The GitHub repository Reyad02/snake-gourd-leaf-disease-prediction contains a labelled image folder "snake-gourd-leaf-disease-prediction" with 3 categories: anthracnose, healthy, yellow. Examples follow, each with its label.

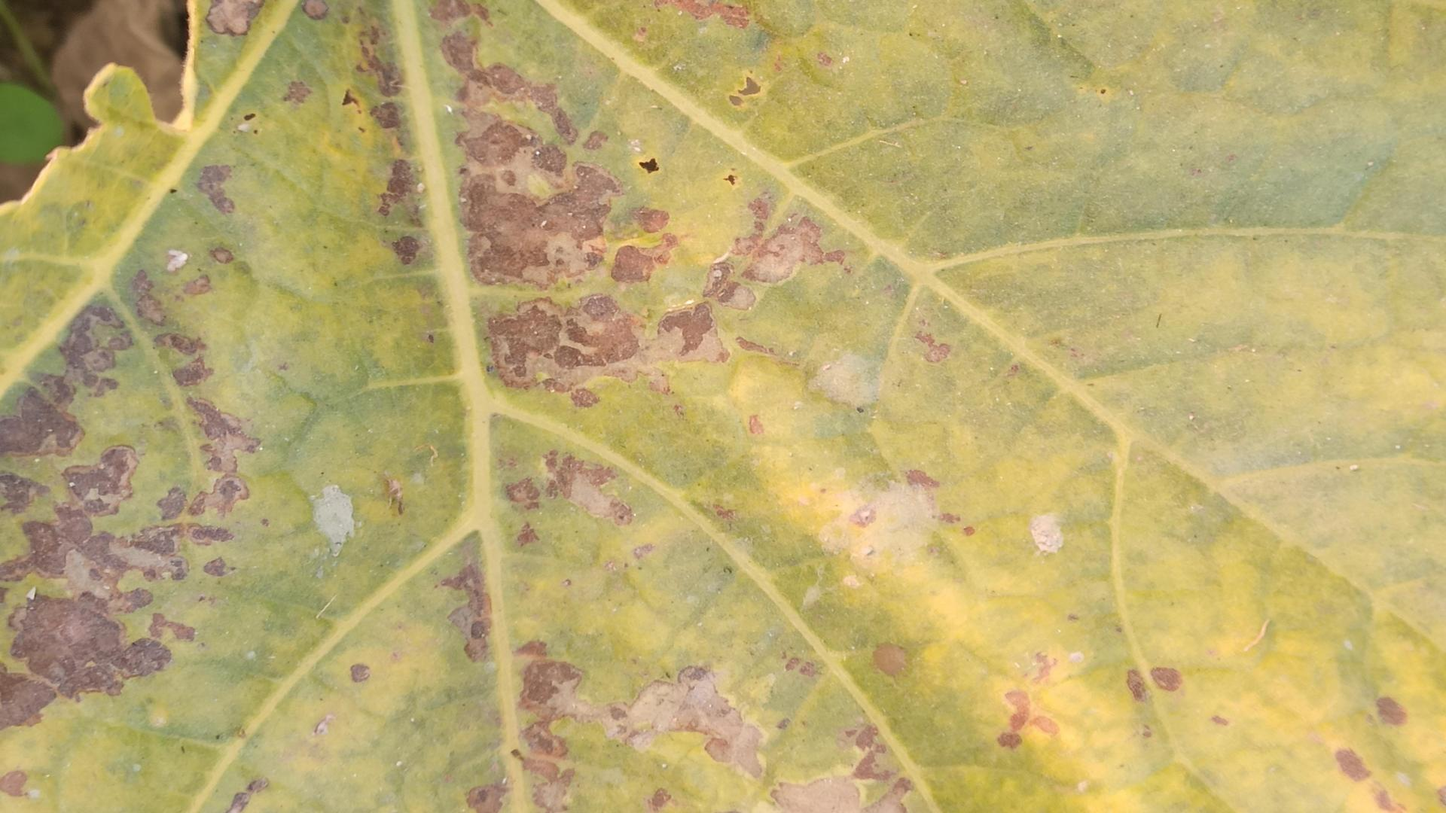
Label: anthracnose

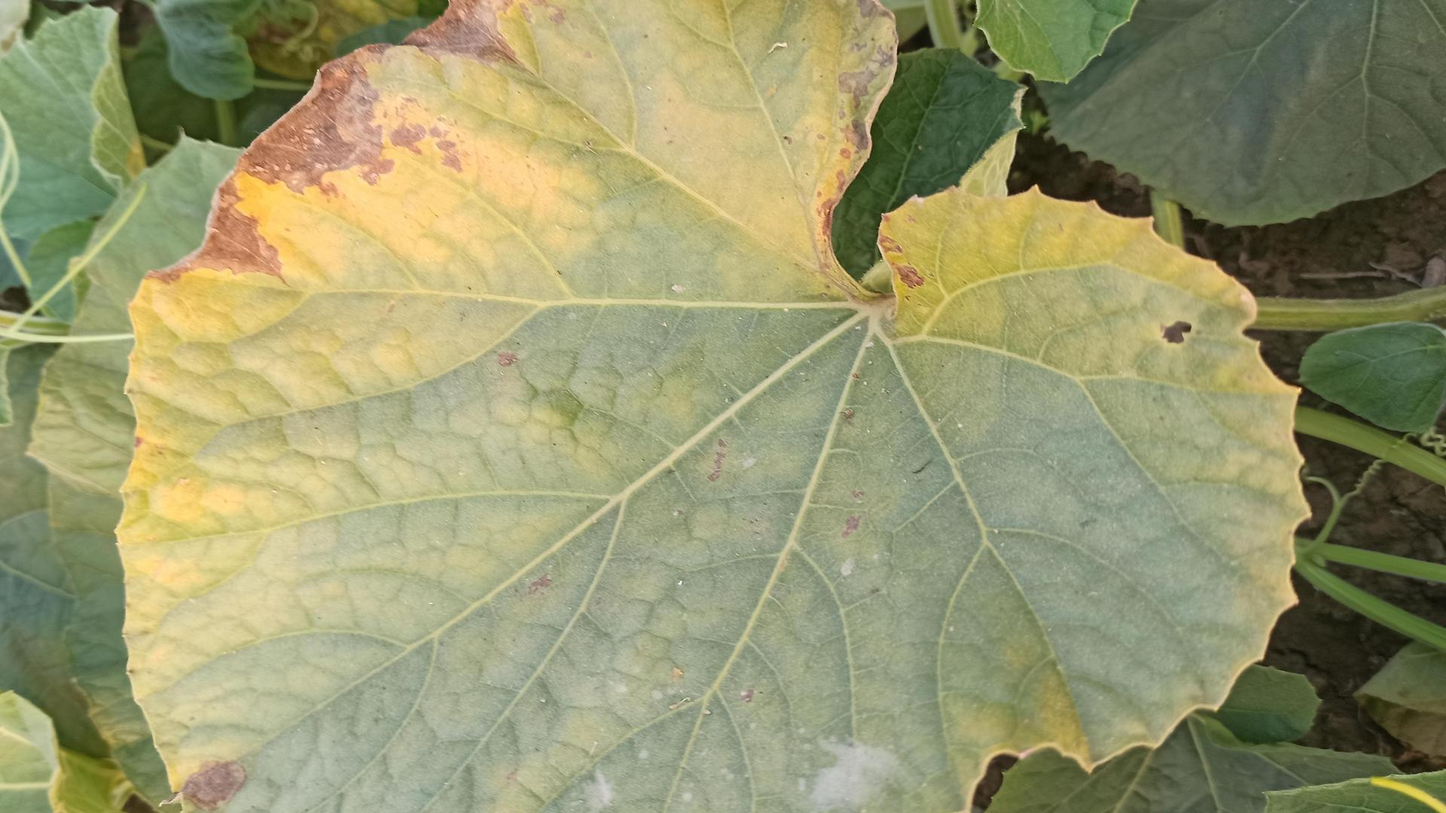
Label: anthracnose

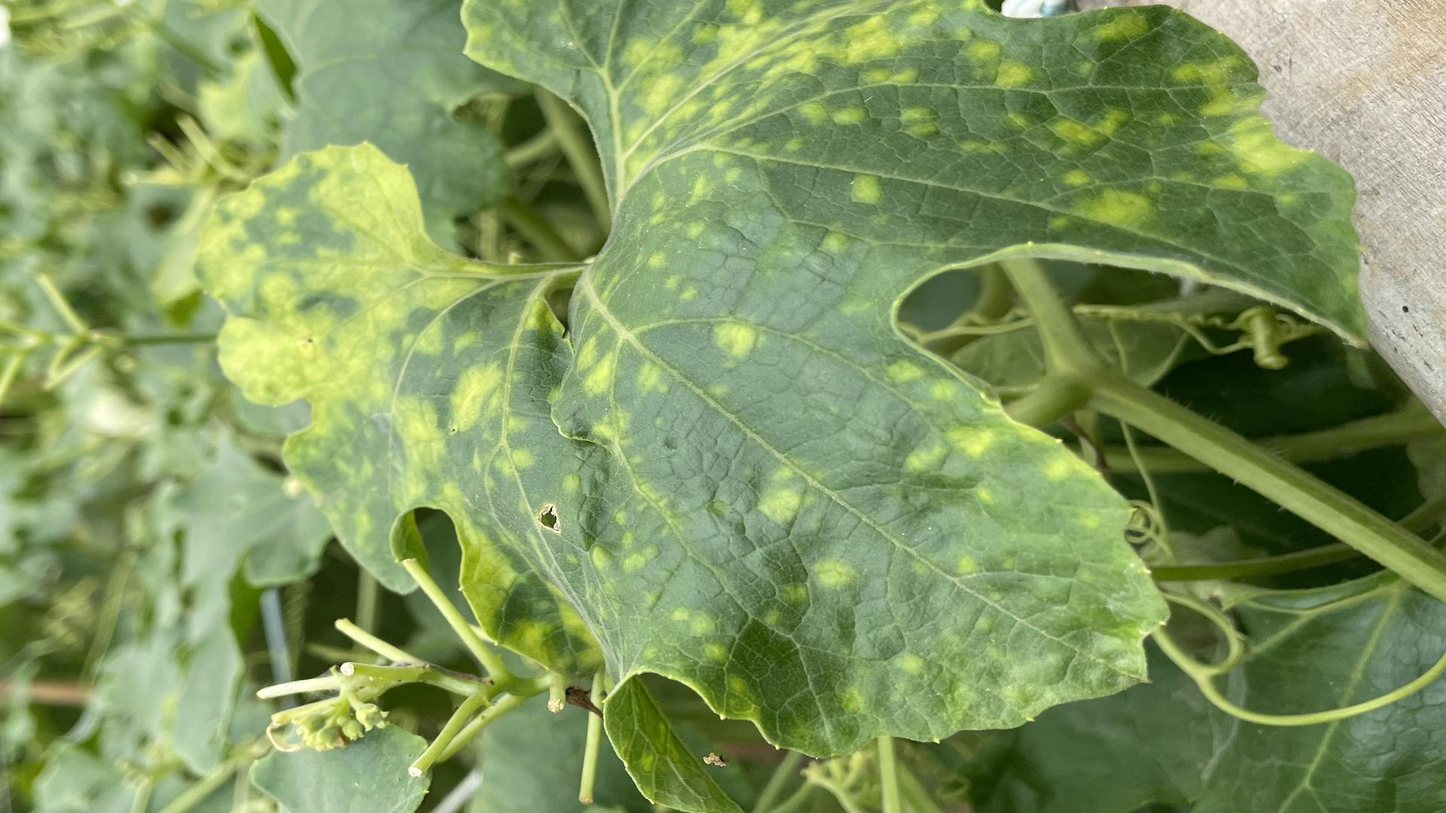
Label: yellow

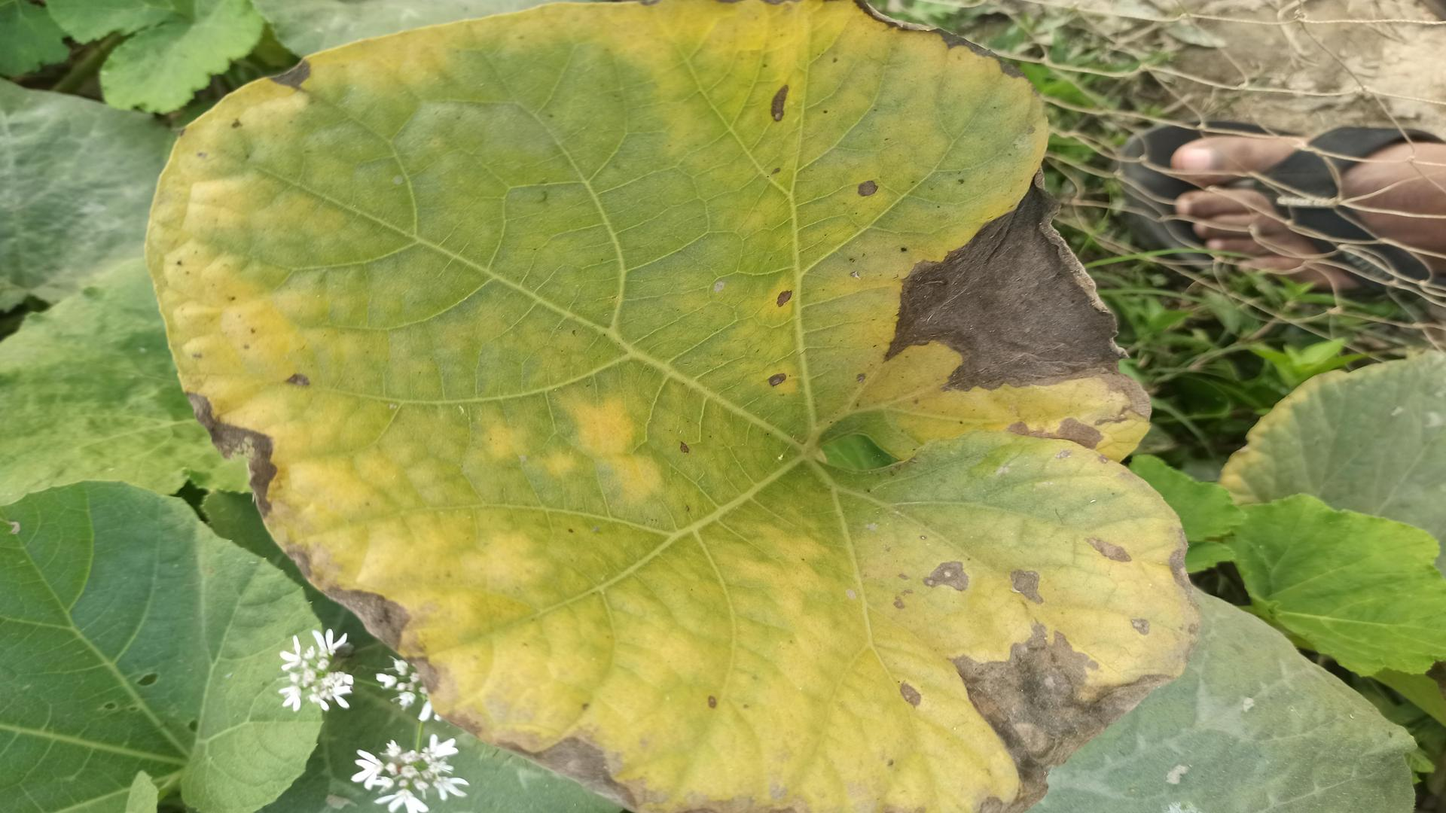
Label: yellow

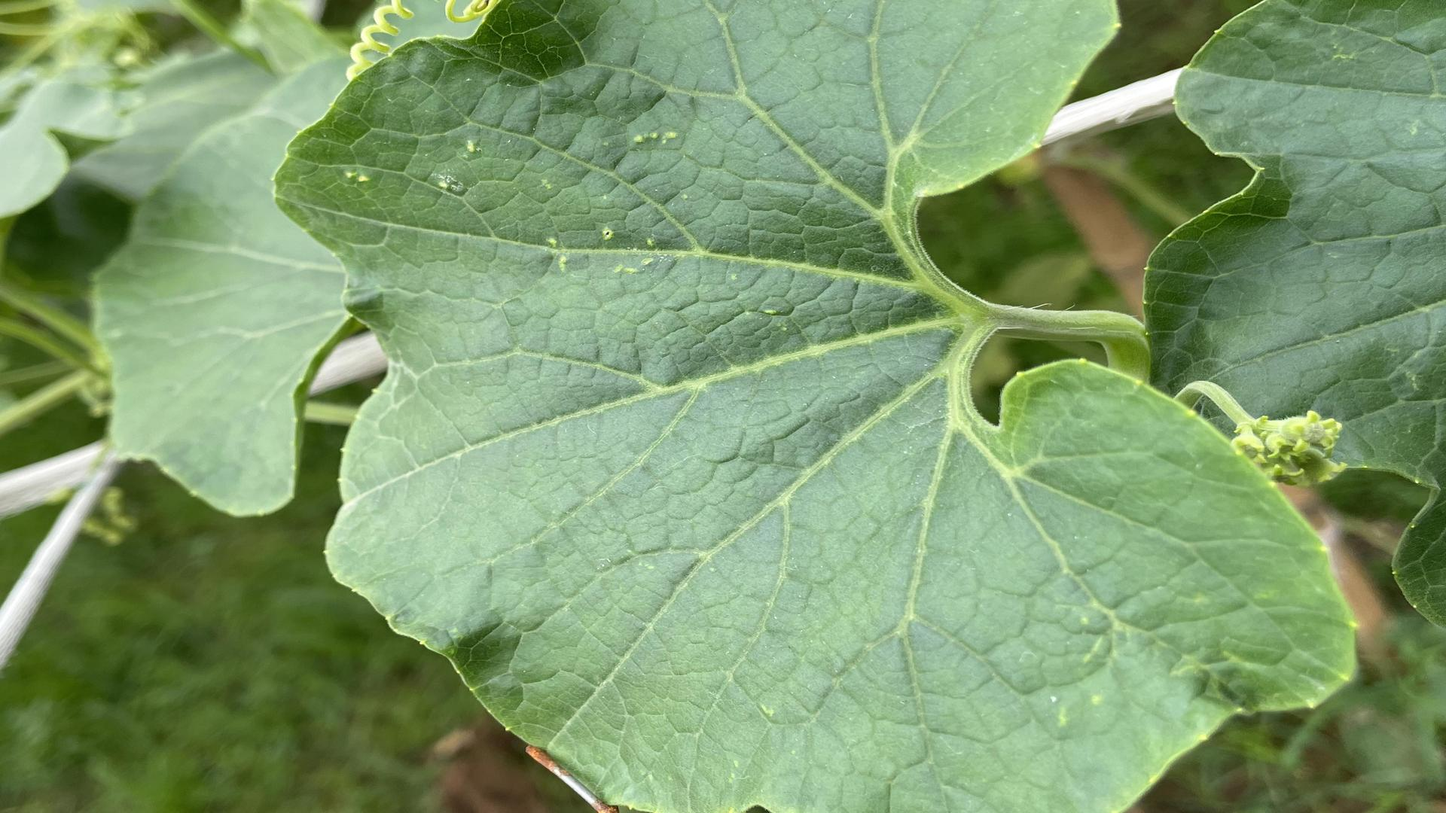
Label: healthy

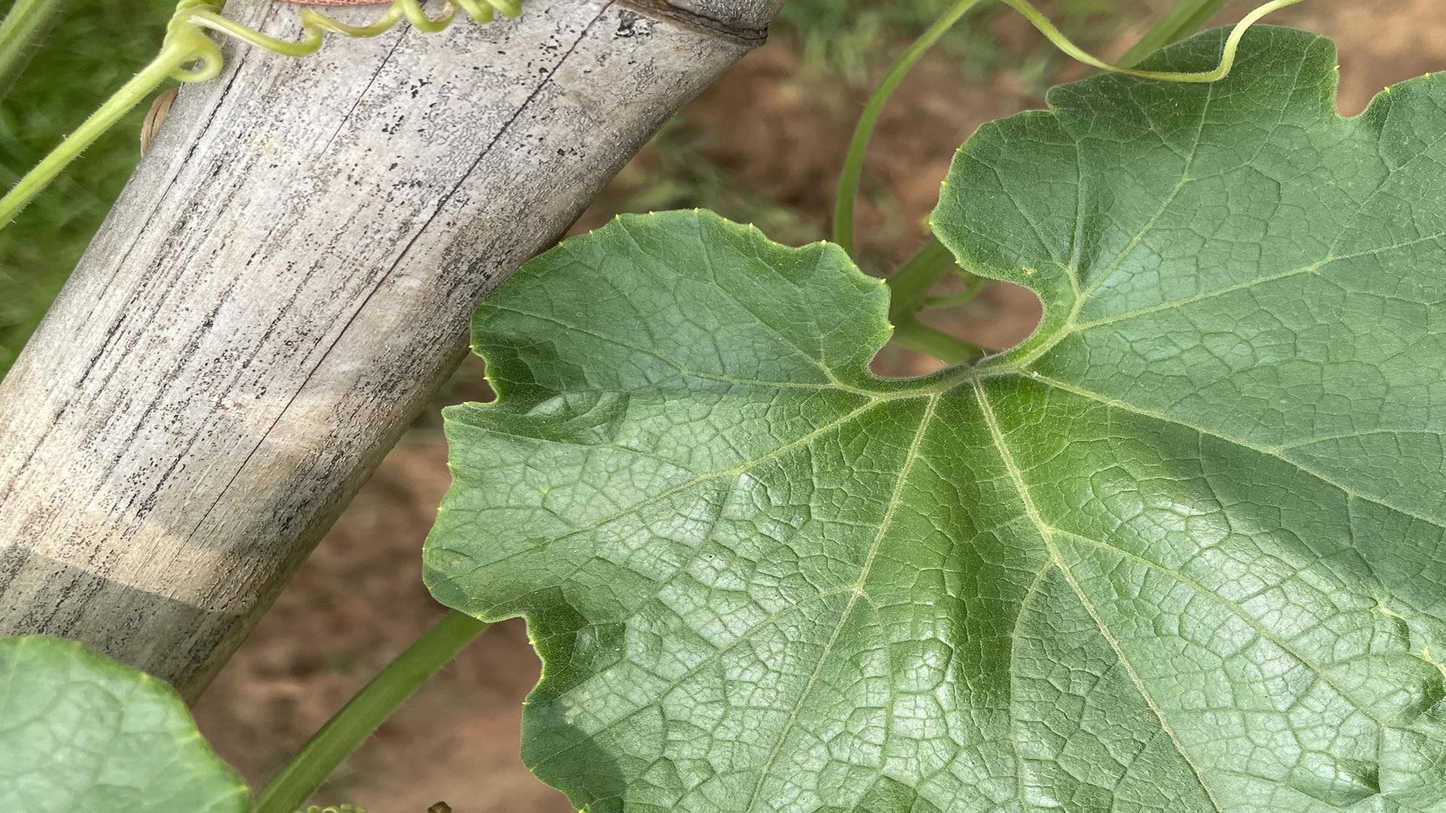
Label: healthy
